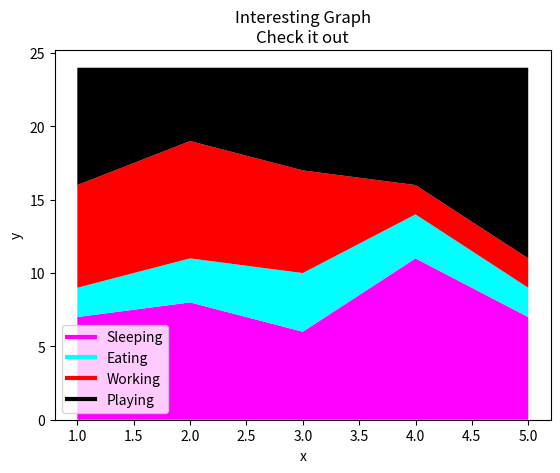

Source code (Python):
'''
Created on Oct 25, 2015

@author: dyao
'''

from matplotlib import pyplot

def pyplot_apply_2d(label_x='x', label_y='y', title='Interesting Graph\nCheck it out'):
    pyplot.xlabel(label_x)
    pyplot.ylabel(label_y)
    pyplot.title(title)
    pyplot.legend()
    pyplot.show()

def basics_and_your_first_graph():
    
    pyplot.plot([1,2,3,4], [4,7,8,12], label='first line')
    
    x = [2,3,4]
    y = [10,17,15]
    pyplot.plot(x, y, label='second line')
    
    pyplot.title("my test graph")
    pyplot.xlabel('matplot x label')
    pyplot.ylabel('matplot y label')
    pyplot.legend()
    
    pyplot.show()
    

def reading_from_file_and_plot():

    log_f = open('testlog/test.log', 'r')
    data_entry = log_f.read().split('\n')
    log_f.close()
    
    x = [int(tup.split(',')[1]) for tup in data_entry]
    y = [int(tup.split(',')[0]) for tup in data_entry]
    
    pyplot.plot(x, y)
    pyplot.show()
    
def barcharts_and_histograms():
    # barchart
    x = [2,4,6,8,10]
    y = [6,7,8,2,4]
     
    x2 = [1,3,5,9,11]
    y2 = [7,8,2,4,2]
     
    pyplot.bar(x, y, label='Bars1', color='red')
    pyplot.bar(x2, y2, label='Bars2', color='cyan')
    
    # histogram
    population_ages = [22,55,62,45,21,22,34,42,52, 4, 99,102, 110, 120, 121, 130, 111, 115, 112, 80,75, 65, 54, 44, 43, 42, 48, 49]
    # ids = [x for x in range(len(population_ages))]
    bins = [0,10,20,30,40,50,60,70,80,90,100,110,120,130]
    
    pyplot.hist(population_ages, bins, histtype='bar', rwidth=0.8, label='histogram')
    
    
    pyplot.xlabel('x')
    pyplot.ylabel('y')
    pyplot.title('Interesting Graph\nCheck it out')
    pyplot.legend()
    pyplot.show()
    
    
def scatter_plots():
    x = [1,2,3,4,5,6,7,8]
    y = [5,2,4,2,1,4,5,2]
    
    pyplot.scatter(x, y, label='skitscat', color='black', marker='*', s=100)
    pyplot_apply_2d()


def stack_plots():
    days = [1,2,3,4,5]
    sleeping = [7,8,6,11,7]
    eating = [2,3,4,3,2]
    working = [7,8,7,2,2]
    playing = [8,5,7,8,13]
    
    
    pyplot.plot([], [], color='magenta', label='Sleeping', linewidth=3)
    pyplot.plot([], [], color='cyan', label='Eating', linewidth=3)
    pyplot.plot([], [], color='red', label='Working', linewidth=3)
    pyplot.plot([], [], color='black', label='Playing', linewidth=3)
    pyplot.stackplot(days, sleeping, eating, working, playing, colors=['magenta', 'cyan', 'red', 'black'])
    pyplot_apply_2d()

    
if __name__ == '__main__':
#     basics_and_your_first_graph()
#     reading_from_file_and_plot()
#     barcharts_and_histograms()
#     scatter_plots()
    stack_plots()
